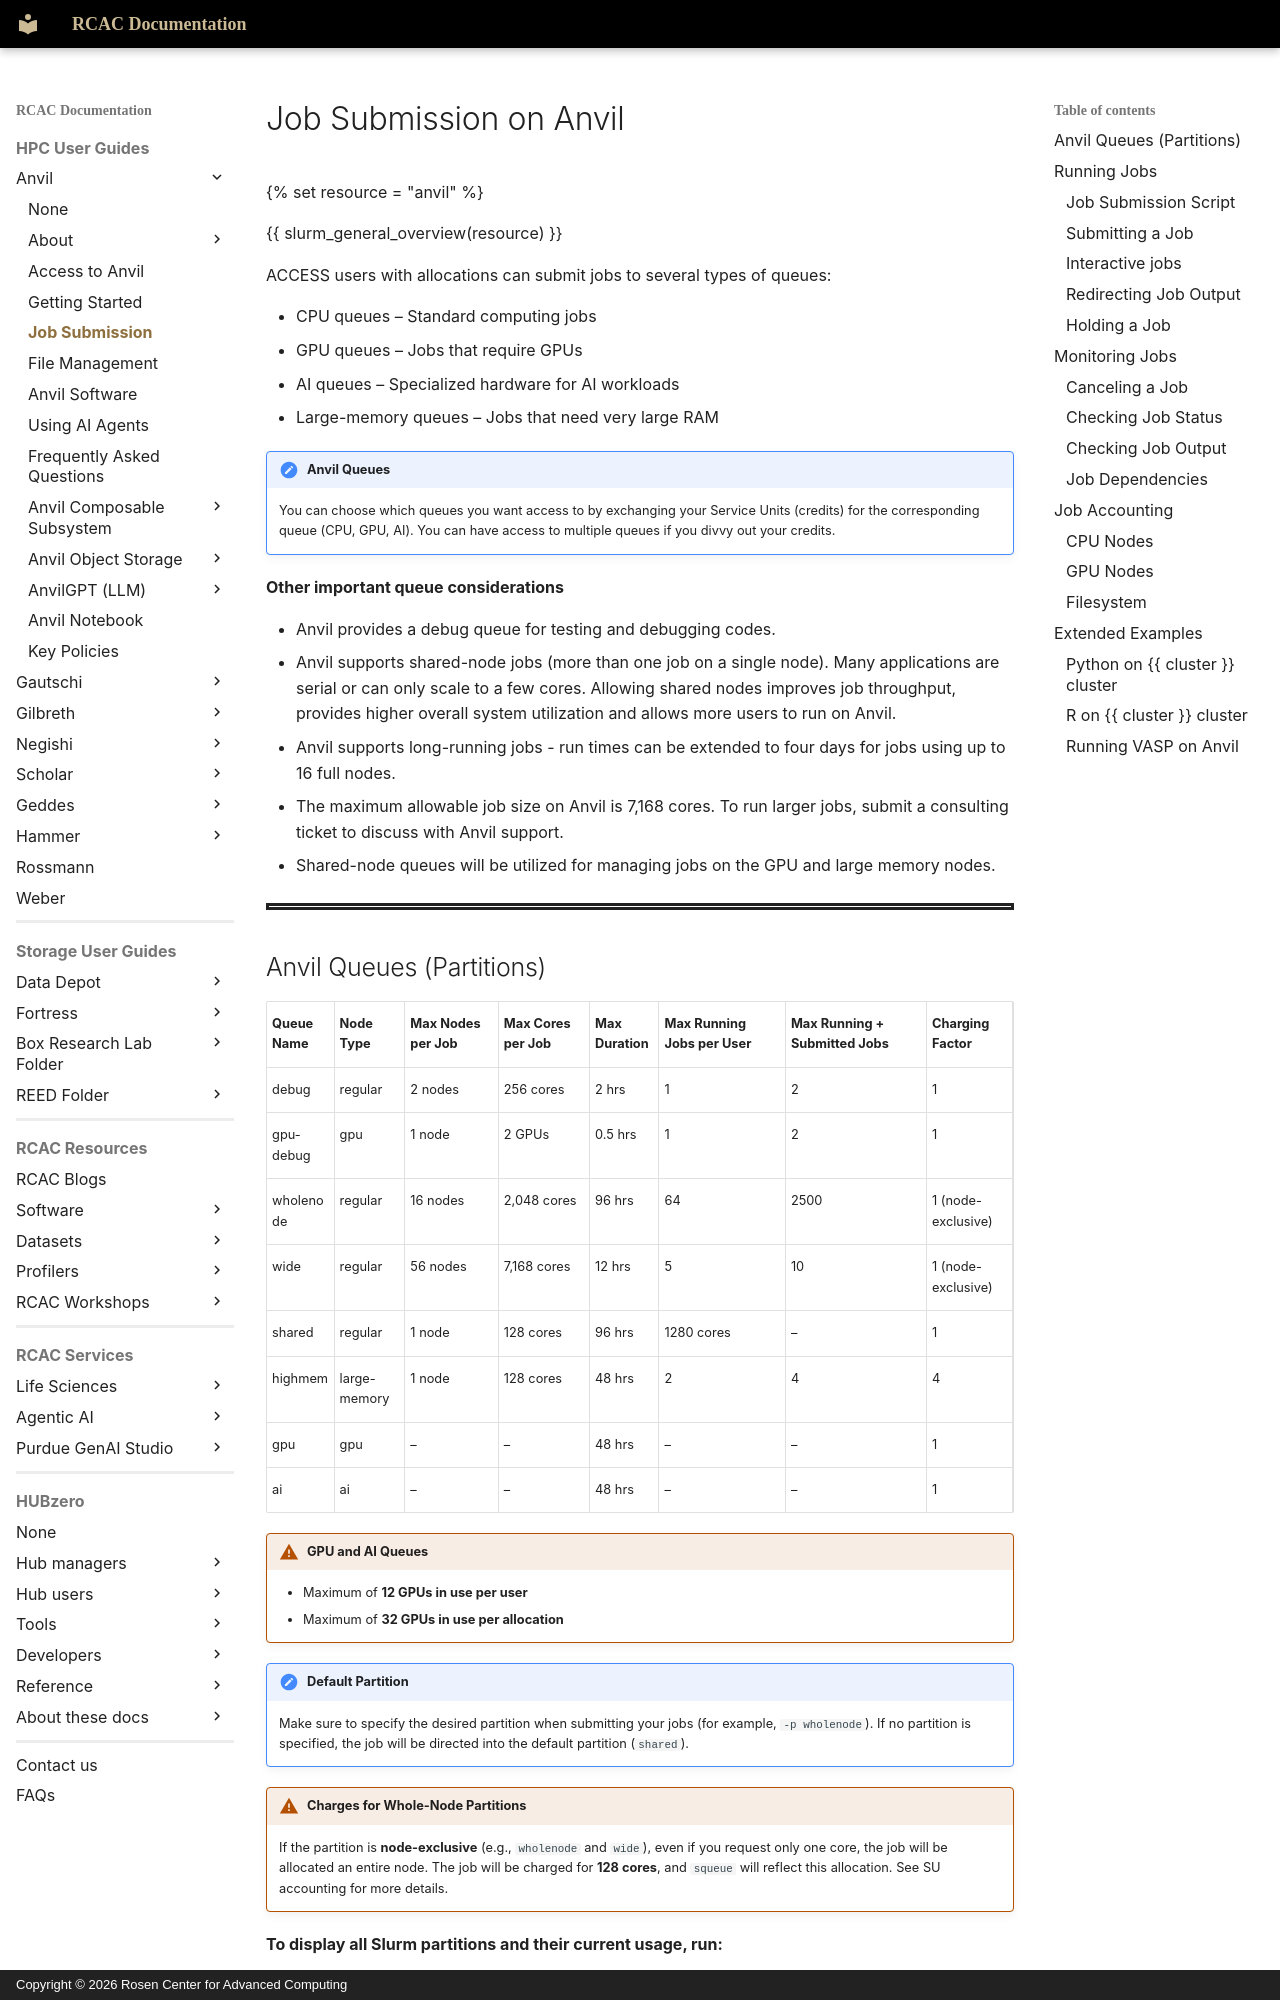

repository: PurdueRCAC/RCAC-Docs · page: userguides/anvil/jobs/index.html · generator: mkdocs · copyright: Copyright © 2026 Rosen Center for Advanced Computing

---
tags:
  - Anvil
  - Python
authors:
  - dane
  - elian
host: anvil.rcac.purdue.edu
hostname: anvil
cluster: Anvil
search:
  boost: 2
---

# Job Submission on Anvil

<!-- ------------------- General slurm overview SNIPPET -------------------- -->
{% set resource = "anvil" %}

{{ slurm_general_overview(resource) }}

<!-- --------------------------- Anvil-Specific ---------------------------- -->
ACCESS users with allocations can submit jobs to several types of queues:

- CPU queues – Standard computing jobs
- GPU queues – Jobs that require GPUs
- AI queues – Specialized hardware for AI workloads
- Large-memory queues – Jobs that need very large RAM

!!! note "Anvil Queues"
    You can choose which queues you want access to by exchanging your Service Units (credits) for the corresponding queue (CPU, GPU, AI). You can have access to multiple queues if you divvy out your credits.

**Other important queue considerations**

- Anvil provides a debug queue for testing and debugging codes.
- Anvil supports shared-node jobs (more than one job on a single node). Many applications are serial or can only scale to a few cores. Allowing shared nodes improves job throughput, provides higher overall system utilization and allows more users to run on Anvil.
- Anvil supports long-running jobs - run times can be extended to four days for jobs using up to 16 full nodes.
- The maximum allowable job size on Anvil is 7,168 cores. To run larger jobs, submit a consulting ticket to discuss with Anvil support.
- Shared-node queues will be utilized for managing jobs on the GPU and large memory nodes.

<hr style="border: 3px solid">
